Run: headless pygame with SDL's dummy video driver; simulated clock (each Clock.tick advances the game by its frame time, no real sleeping); random seed 0; keys injected as events and as key.get_pressed() state; no mouse input.
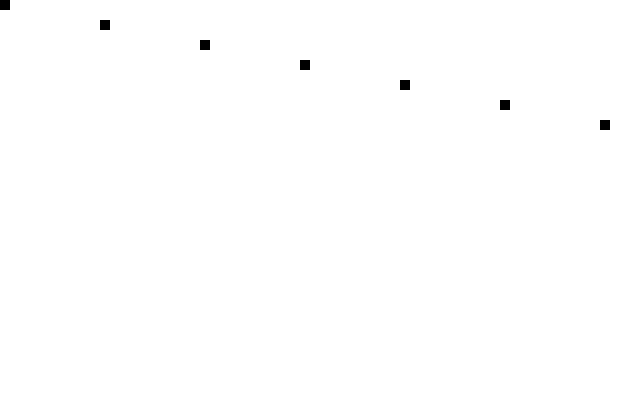
Frame 1 of 4 · flips 1–60 · no input
Frame 2 of 4 · flips 61–180 · tapped SPACE, RETURN · held RIGHT (→), D · screen unchanged from frame 1, image omitted
Frame 3 of 4 · flips 181–300 · held DOWN (↓), S · screen unchanged from frame 2, image omitted
Frame 4 of 4 · flips 301–420 · held LEFT (←), A, UP (↑), W · screen unchanged from frame 3, image omitted

The pygame program that drew these frames:

#!/usr/bin/env python3

"""
In a knitted stitch:

* Wale - width of stitch * Course - height of stitch

The ratio of these is dependent on yarn weight, needle size and knitter.
It seems to fall between 1:1 and 1:1.85 (stitches:rows).
Maybe we will allow the user to define this.
"""


import pygame

class App:
    def __init__(self):
        self.running = True
        self.screen = None
        self.size = self.width, self.height = 640,400
        self.flags = None

    def on_init(self):
        pygame.init()
        self.screen = pygame.display.set_mode(self.size) #self.flags
        self.screen.fill((255, 255, 255))
        self.running = True
            
        for i in range(10):
            Stitch(i*100, i*20)
        print(Stitch.stitches)

    def on_event(self, event):
        if event.type == pygame.QUIT:
            self.running = False

    def on_loop(self):
        pass

    def on_render(self):
        for stitch in list(Stitch.stitches.values()):
            stitch.render(self)
        pygame.display.update()

    def on_cleanup(self):
        pygame.quit()

    def on_execute(self):
        if self.on_init() == False:
            self.running = False

        while self.running:
            for event in pygame.event.get():
                self.on_event(event)
            self.on_loop()
            self.on_render()
        self.on_cleanup()

# we have two spaces
# screen space
# and world space
# world space is purely a collection of data in the world

class Stitch:
    stitches = {}
    def __init__(self, x, y):
        self.position = (x, y)
        self.alive = False
        # list of neighbors
        # originally I tracked each neighbor but that isn't required
        # I can't simply calculate neighbors by position since
        # some neighbors won't fall adjacent on the cartesian grid
        self.neighbors = [] # (x1, y1), (x2, y2)
        # this could also hold reference to actual neighbor objects but I
        # think that is less computationally efficient when it comes time to calculate neighbors
        # add stitch to dictionary of stitches in class
        # can lookup by position and get that object in return
        Stitch.stitches[self.position] = self

    def find_neighbors(self):
       """
       Find all simple neighboring stitches.

         x ->
       y v v v v v
       | v n n n v
       V v n V n v
         v n n n v
         v v v v v
       
       Note that this isn't always the case at boundaries but we will leave that logic for later.
       """
       x, y = self.position

       for i in range(3):
           for j in range(3):
               try:
                   self.neighbors.append(self.stitches[(x - 1 + i, y - 1 + j)].position)
               except:
                   pass

       # this cell will be added by default so we must delete at the end
       self.neighbors.remove(self.position)
       

    def check_neighbors(self):
        self.live_neighbors = 0
        for neighbor in self.neighbors:
            if stitches[neighbor].alive:
                self.live_neighbors += 1

    def propogate(self):
        if self.live_neighbors == 3:
            self.alive = True
            print

    def live_or_die(self):
        if self.live_neighbors < 2:
            self.alive = False
            print(f"{self.position} died from solitude")
        elif self.live_neighbors > 3:
            self.alive = False
            print(f"{self.position} died from overcrowding")
        else:
            pass

    def progress(self):
        if self.alive:
            self.live_or_die()
        else:
            self.propogate()

    def delete(self):
        del Stitch.stitches[self.position]
        
    def render(self, app):
        """
        Provide app object to this function so it can render to the active screen.
        """

        # make the rectangle call more clear
        x, y = self.position 
        # (x, y, width, height)
        pygame.draw.rect(app.screen, (0, 0, 0), (x, y, 10, 10))
        
if __name__ == "__main__":
    myApp = App()
    myApp.on_execute()

    
